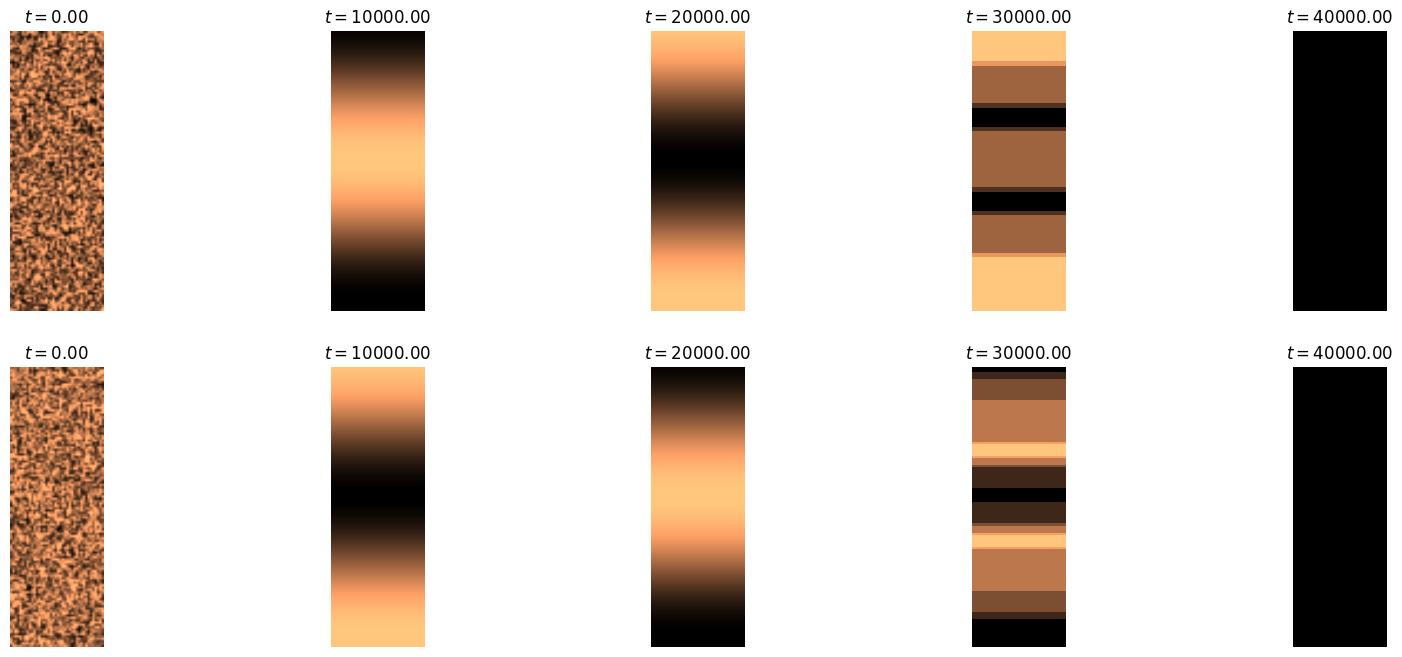

Reproduce this figure in Python.
import numpy as np
import matplotlib.pyplot as plt
from tqdm import tqdm 

def laplacian2D(M,dx):
    return (
        - 2 * M + np.roll(M,shift=+1,axis=0) + np.roll(M,shift=-1,axis=0) # second derivative in x
        - 2 * M + np.roll(M,shift=+1,axis=1) + np.roll(M,shift=-1,axis=1) # second derivative in y
    ) / (dx ** 2)
    
def show_patterns(U, ax=None):
    ax.imshow(U, cmap=plt.cm.copper,
              interpolation='bilinear')
    ax.set_axis_off()


#Simulation Parameters
Lx = 120
Ly = 40
dx = 1 #.*(10**3) / size  # space step
dt = .01  # time step
T = dt*50000 #total duration of the simulation
n = int(T / dt)  # number of iterations

fig, axes = plt.subplots(2, 5, figsize=(20, 8))
step_plot = n // 5

#Simulation Parameters
Da = 0.1
Ds = 0.1
ka = 0.0025
ks = 0.003
ha = 0.00025
hs = 0.003

A = np.random.rand(Lx, Ly)
S = np.random.rand(Lx, Ly)
B = np.random.rand(Lx, Ly)
I = np.random.rand(Lx, Ly)
#Simulation Loop 
dt = 1
dx = 1
for i in tqdm(range(n), total=n):
    
    # We update the variables.
    DA = laplacian2D(A,dx)
    DS = laplacian2D(S,dx)
    DB = laplacian2D(B,dx)
    DI = laplacian2D(I,dx)
    
    
    dAdt = Da * DA + ka * (S * (A**2) - A) + ha
    dSdt = Ds * DS - ks * (S * (A**2)) + hs
    
    A += dAdt * dt
    S += dSdt * dt
    

    # We plot the state of the system at different times.
    if i % step_plot == 0 and i < 5 * step_plot:
        ax = axes[0, i // step_plot]
        show_patterns(A, ax=ax)
        ax.set_title(f'$t={i * dt:.2f}$')
        print(np.max(A)-np.min(A),np.max(S)-np.min(S))
        
        ax = axes[1, i // step_plot]
        show_patterns(S, ax=ax)
        ax.set_title(f'$t={i * dt:.2f}$')
        
plt.show()
